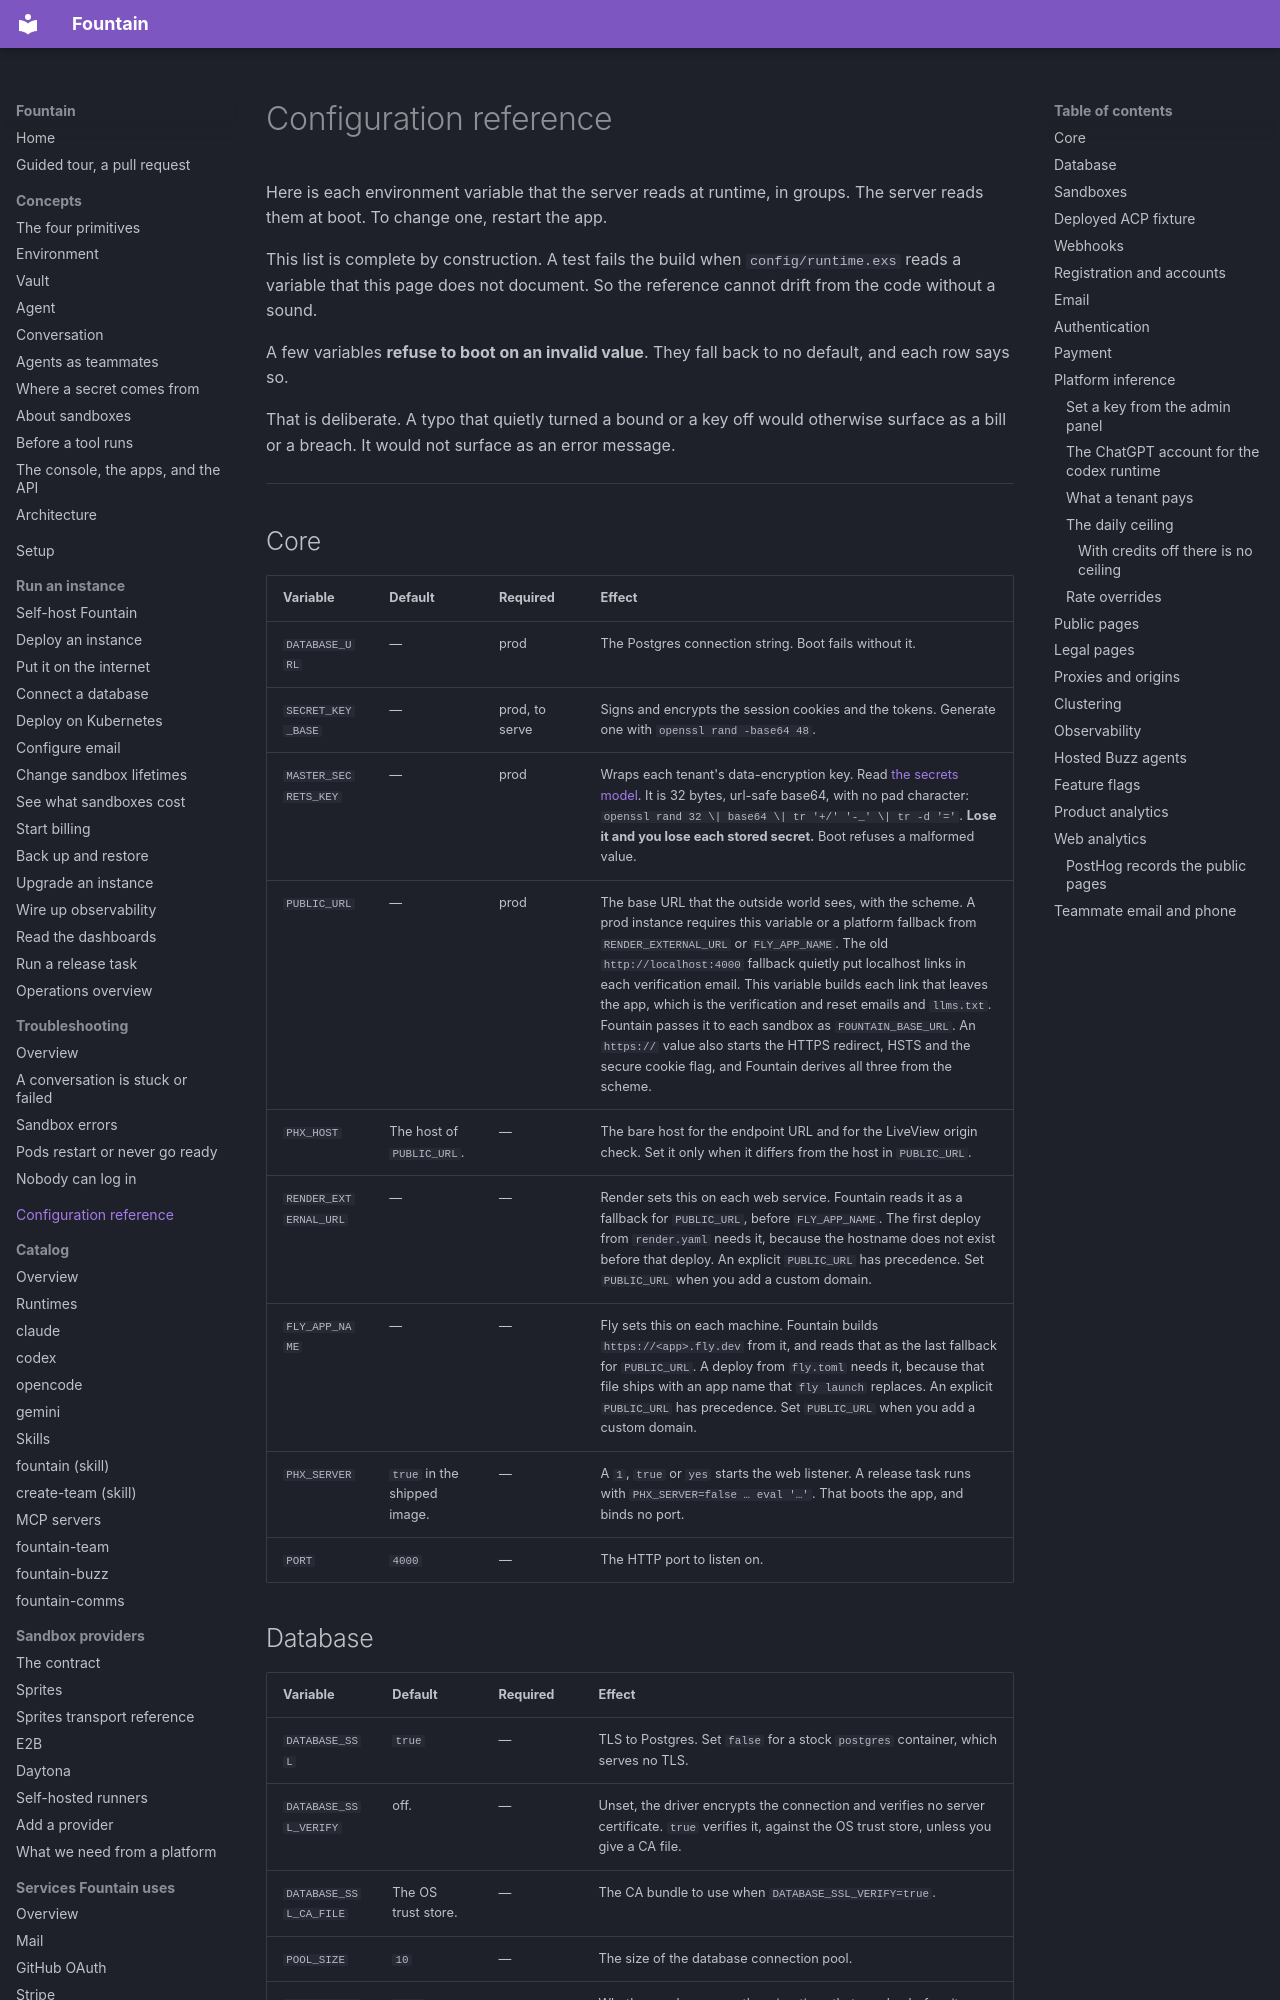

repository: BinaryBourbon/fountain · page: configuration/index.html · generator: mkdocs

# Configuration reference

Here is each environment variable that the server reads at runtime, in groups.
The server reads them at boot. To change one, restart the app.

This list is complete by construction. A test fails the build when
`config/runtime.exs` reads a variable that this page does not document. So the
reference cannot drift from the code without a sound.

A few variables **refuse to boot on an invalid value**. They fall back to no
default, and each row says so.

That is deliberate. A typo that quietly turned a bound or a key off would
otherwise surface as a bill or a breach. It would not surface as an error
message.

---

## Core

| Variable | Default | Required | Effect |
|---|---|---|---|
| `DATABASE_URL` | — | prod | The Postgres connection string. Boot fails without it. |
| `SECRET_KEY_BASE` | — | prod, to serve | Signs and encrypts the session cookies and the tokens. Generate one with `openssl rand -base64 48`. |
| `MASTER_SECRETS_KEY` | — | prod | Wraps each tenant's data-encryption key. Read [the secrets model](architecture.md#the-secrets-model). It is 32 bytes, url-safe base64, with no pad character: `openssl rand 32 \| base64 \| tr '+/' '-_' \| tr -d '='`. **Lose it and you lose each stored secret.** Boot refuses a malformed value. |
| `PUBLIC_URL` | — | prod | The base URL that the outside world sees, with the scheme. A prod instance requires this variable or a platform fallback from `RENDER_EXTERNAL_URL` or `FLY_APP_NAME`. The old `http://localhost:4000` fallback quietly put localhost links in each verification email. This variable builds each link that leaves the app, which is the verification and reset emails and `llms.txt`. Fountain passes it to each sandbox as `FOUNTAIN_BASE_URL`. An `https://` value also starts the HTTPS redirect, HSTS and the secure cookie flag, and Fountain derives all three from the scheme. |
| `PHX_HOST` | The host of `PUBLIC_URL`. | — | The bare host for the endpoint URL and for the LiveView origin check. Set it only when it differs from the host in `PUBLIC_URL`. |
| `RENDER_EXTERNAL_URL` | — | — | Render sets this on each web service. Fountain reads it as a fallback for `PUBLIC_URL`, before `FLY_APP_NAME`. The first deploy from `render.yaml` needs it, because the hostname does not exist before that deploy. An explicit `PUBLIC_URL` has precedence. Set `PUBLIC_URL` when you add a custom domain. |
| `FLY_APP_NAME` | — | — | Fly sets this on each machine. Fountain builds `https://<app>.fly.dev` from it, and reads that as the last fallback for `PUBLIC_URL`. A deploy from `fly.toml` needs it, because that file ships with an app name that `fly launch` replaces. An explicit `PUBLIC_URL` has precedence. Set `PUBLIC_URL` when you add a custom domain. |
| `PHX_SERVER` | `true` in the shipped image. | — | A `1`, `true` or `yes` starts the web listener. A release task runs with `PHX_SERVER=false … eval '…'`. That boots the app, and binds no port. |
| `PORT` | `4000` | — | The HTTP port to listen on. |
